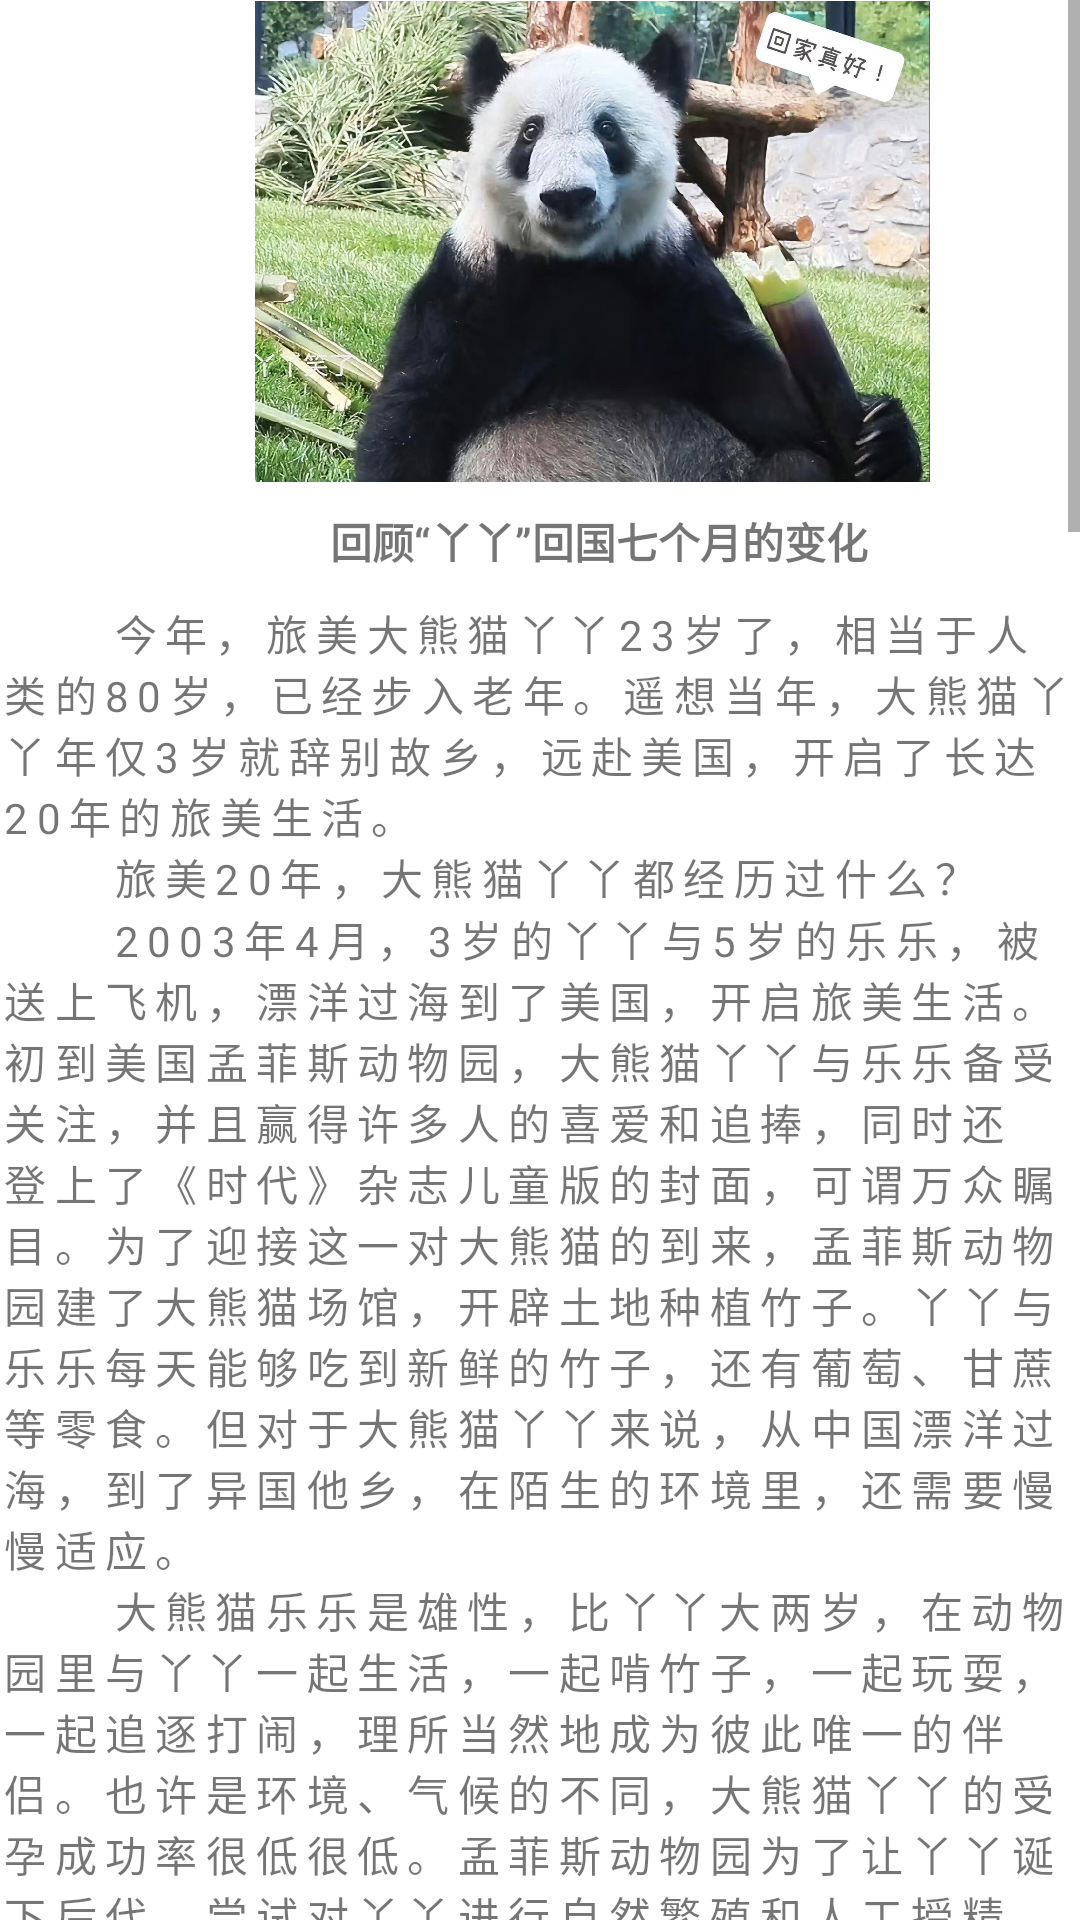

Here is an Android app screen rendered from its layout file. Give the layout XML and the strings, colors and styles it references.
<!-- AndroidManifest.xml: application theme Theme.NewsClient -->
<!-- res/layout/slide1.xml -->
<?xml version="1.0" encoding="utf-8"?>
<androidx.constraintlayout.widget.ConstraintLayout xmlns:android="http://schemas.android.com/apk/res/android"
    xmlns:tools="http://schemas.android.com/tools"
    android:layout_width="match_parent"
    android:layout_height="match_parent">

    <ScrollView
        android:layout_width="match_parent"
        android:layout_height="match_parent"
        tools:layout_editor_absoluteX="27dp"
        tools:layout_editor_absoluteY="110dp">

        <LinearLayout
            android:layout_width="match_parent"
            android:layout_height="wrap_content"
            android:orientation="vertical">

            <RelativeLayout
                android:layout_width="match_parent"
                android:layout_height="match_parent">

                <ImageView
                    android:layout_marginLeft="85dp"
                    android:layout_width="225dp"
                    android:layout_height="161dp"
                    android:src="@drawable/slide1"></ImageView>


                <TextView
                    android:layout_width="match_parent"
                    android:layout_height="wrap_content"
                    android:layout_marginLeft="110dp"
                    android:layout_marginTop="170dp"
                    android:text="回顾“丫丫”回国七个月的变化"
                    android:textStyle="bold"></TextView>

            </RelativeLayout>
            <LinearLayout
                android:layout_width="match_parent"
                android:layout_height="wrap_content"
                android:orientation="vertical">
                <TextView
                    android:letterSpacing="0.2"
                    android:layout_marginTop="10dp"
                    android:layout_width="match_parent"
                    android:layout_height="wrap_content"
                    android:text="      今年，旅美大熊猫丫丫23岁了，相当于人类的80岁，已经步入老年。遥想当年，大熊猫丫丫年仅3岁就辞别故乡，远赴美国，开启了长达20年的旅美生活。"></TextView>
                <TextView
                    android:letterSpacing="0.2"
                    android:layout_width="match_parent"
                    android:layout_height="wrap_content"
                    android:text="      旅美20年，大熊猫丫丫都经历过什么？"></TextView>
                <TextView
                    android:letterSpacing="0.2"
                    android:layout_width="match_parent"
                    android:layout_height="wrap_content"
                    android:text="      2003年4月，3岁的丫丫与5岁的乐乐，被送上飞机，漂洋过海到了美国，开启旅美生活。初到美国孟菲斯动物园，大熊猫丫丫与乐乐备受关注，并且赢得许多人的喜爱和追捧，同时还登上了《时代》杂志儿童版的封面，可谓万众瞩目。为了迎接这一对大熊猫的到来，孟菲斯动物园建了大熊猫场馆，开辟土地种植竹子。丫丫与乐乐每天能够吃到新鲜的竹子，还有葡萄、甘蔗等零食。但对于大熊猫丫丫来说，从中国漂洋过海，到了异国他乡，在陌生的环境里，还需要慢慢适应。"></TextView>

                <TextView
                    android:layout_width="match_parent"
                    android:layout_height="wrap_content"
                    android:letterSpacing="0.2"
                    android:text="      大熊猫乐乐是雄性，比丫丫大两岁，在动物园里与丫丫一起生活，一起啃竹子，一起玩耍，一起追逐打闹，理所当然地成为彼此唯一的伴侣。也许是环境、气候的不同，大熊猫丫丫的受孕成功率很低很低。孟菲斯动物园为了让丫丫诞下后代，尝试对丫丫进行自然繁殖和人工授精。2007年，丫丫6岁，终于怀孕了，但不久后流产。检查原因是，丫丫体内黄体荷尔蒙指标低，无法使胚囊获得足够营养。2009年，丫丫再次流产。可怜的丫丫，承担着身体与精神的痛苦，只有乐乐能给她一些安慰了。时间到了2013年，本该是丫丫与乐乐回国的日期，但是孟菲斯动物园提出再续约10年。回国遥遥无期。"></TextView>

                <TextView
                    android:letterSpacing="0.2"
                    android:layout_width="match_parent"
                    android:layout_height="wrap_content"
                    android:text="      从2013年到2023年，是大熊猫丫丫在孟菲斯动物园生活的第二个十年，时间如流水，丫丫从年富力强的青年步入了老年。在2020年底，从大熊猫丫丫与乐乐的照片看，它们身躯瘦削，精神不济，一点都没有大熊猫该有的丰腴与精神。而且，丫丫的身上有粉红色的裸露生皮，乐乐的肩胛骨突出，明显是营养不良。动物园是不是对大熊猫很不好？可以看到的是，两只大熊猫生活的空间非常狭小，还堆积了粪便，很久不清理。其次，喂给大熊猫的食物，没有竹笋，也没有新鲜的竹子。丫丫的牙齿磨损，啃个竹子都很费劲，难怪会营养不良。"></TextView>

                <ImageView
                    android:layout_marginTop="10dp"
                    android:layout_marginBottom="10dp"
                    android:layout_width="420dp"
                    android:layout_height="300dp"
                    android:src="@drawable/yyone"></ImageView>
                <TextView
                    android:letterSpacing="0.2"
                    android:layout_width="match_parent"
                    android:layout_height="wrap_content"
                    android:text="      然而，动物园方给出的回应是，丫丫的体型较小，不是供给的食物不好导致营养不良，而是因为她的家族遗传原因，且患有皮肤病。她年纪大了，状态不如年轻时期是正常的。更糟糕的是，2023年2月，25岁的大熊猫乐乐因病死亡，丫丫失去了唯一的伴侣。丫丫瘦成皮包骨，仿佛变了个样。丫丫更孤独了，有时候绕着树干转圈，不知道在干什么。有时候趴在石头上半天不动一下。有时候抱着树干发呆，留给外界一个孤独的背影。"></TextView>
                <TextView
                    android:letterSpacing="0.2"
                    android:layout_width="match_parent"
                    android:layout_height="wrap_content"
                    android:text="      旅日大熊猫香香成了大明星，旅韩大熊猫福宝被宠成小公主，旅法大熊猫圆梦是一个优雅绅士，都过着“集万千宠爱于一身”的生活。而旅美大熊猫丫丫的状况却很差，不仅身体瘦弱、患病，而且精神上也出现了抑郁症状。多地商场外墙上出现巨幅大熊猫丫丫的海报，许多同胞都很心疼丫丫，期盼着丫丫可以早日回国，落叶归根，安享晚年。在千万人的期盼中，终于在4月27日这天，旅美20年的大熊猫丫丫，回家了！"></TextView>
                <TextView
                    android:letterSpacing="0.2"
                    android:layout_width="match_parent"
                    android:layout_height="wrap_content"
                    android:text="      丫丫回国后，我国的兽医团队早就等候在机场，他们不仅为丫丫送去了新鲜的竹子，还会24小时陪护丫丫，前往封闭的隔离检疫区。6月6日，北京动物园微博 发布视频，“丫丫”回到北京动物园后，正在熟悉、适应这里的生活环境，“丫丫”身体状态平稳。"></TextView>
                <TextView
                    android:letterSpacing="0.2"
                    android:layout_width="match_parent"
                    android:layout_height="wrap_content"
                    android:text="      至今，回国已有七个月，丫丫的身体状况越来越好，变回了白白胖胖的样子。祝愿丫丫余生健康快乐幸福，永远顺遂。"></TextView>
            </LinearLayout>
            <RelativeLayout
                android:layout_width="match_parent"
                android:layout_height="wrap_content">
                <LinearLayout
                    android:layout_marginTop="10dp"
                    android:layout_marginBottom="10dp"
                    android:layout_width="match_parent"
                    android:layout_height="match_parent"
                    android:orientation="horizontal">
                    <ImageView
                        android:layout_marginLeft="1dp"
                        android:layout_width="200dp"
                        android:layout_height="200dp"
                        android:src="@drawable/yytwo"></ImageView>
                    <ImageView
                        android:layout_marginLeft="5dp"
                        android:layout_width="200dp"
                        android:layout_height="200dp"
                        android:src="@drawable/yythree"></ImageView>
                </LinearLayout>
            </RelativeLayout>
            <RelativeLayout
                android:layout_marginTop="10dp"
                android:layout_width="wrap_content"
                android:layout_height="wrap_content">
                <TextView
                    android:layout_marginTop="3dp"
                    android:layout_marginLeft="240dp"
                    android:layout_width="wrap_content"
                    android:layout_height="wrap_content"
                    android:text="您对该文章的态度是:"></TextView>
                <ImageButton
                    android:id="@+id/like"
                    android:layout_marginLeft="380dp"
                    android:layout_width="24dp"
                    android:layout_height="24dp"
                    android:src="@drawable/nolike"></ImageButton>
                <ImageView
                    android:layout_marginLeft="10dp"
                    android:layout_marginTop="50dp"
                    android:layout_width="24dp"
                    android:layout_height="24dp"
                    android:src="@drawable/talk"></ImageView>
                <EditText
                    android:id="@+id/comment"
                    android:layout_marginRight="95dp"
                    android:layout_marginLeft="40dp"
                    android:layout_marginTop="50dp"
                    android:layout_marginBottom="20dp"
                    android:layout_width="match_parent"
                    android:background="#D3D3D3"
                    android:layout_height="wrap_content"></EditText>

                <Button
                    android:id="@+id/yes"
                    android:layout_marginTop="38dp"
                    android:layout_marginLeft="330dp"
                    android:textSize="15dp"
                    android:layout_width="78dp"
                    android:layout_height="45dp"
                    android:text="发送"></Button>
            </RelativeLayout>
            <TextView
                android:layout_width="match_parent"
                android:layout_height="wrap_content"
                android:text="评论区"
                android:layout_marginLeft="180dp"
                android:textStyle="bold"
                android:textColor="@color/black"></TextView>
            <TextView
                android:id="@+id/showcomment"
                android:layout_marginLeft="10dp"
                android:layout_width="match_parent"
                android:layout_height="wrap_content"
                android:layout_marginBottom="20dp"
                android:textSize="15dp"></TextView>
        </LinearLayout>
    </ScrollView>
</androidx.constraintlayout.widget.ConstraintLayout>
<!-- resources referenced by this layout -->
<resources>
  <!-- drawable nolike (drawable) -->
  <vector android:alpha="0.88" android:height="24dp"
      android:tint="#000000" android:viewportHeight="24"
      android:viewportWidth="24" android:width="24dp" xmlns:android="http://schemas.android.com/apk/res/android">
      <path android:fillColor="@android:color/white" android:pathData="M13.11,5.72l-0.57,2.89c-0.12,0.59 0.04,1.2 0.42,1.66 0.38,0.46 0.94,0.73 1.54,0.73H20v1.08L17.43,18H9.34c-0.18,0 -0.34,-0.16 -0.34,-0.34V9.82l4.11,-4.1M14,2L7.59,8.41C7.21,8.79 7,9.3 7,9.83v7.83C7,18.95 8.05,20 9.34,20h8.1c0.71,0 1.36,-0.37 1.72,-0.97l2.67,-6.15c0.11,-0.25 0.17,-0.52 0.17,-0.8V11c0,-1.1 -0.9,-2 -2,-2h-5.5l0.92,-4.65c0.05,-0.22 0.02,-0.46 -0.08,-0.66 -0.23,-0.45 -0.52,-0.86 -0.88,-1.22L14,2zM4,9H2v11h2c0.55,0 1,-0.45 1,-1v-9c0,-0.55 -0.45,-1 -1,-1z"/>
  </vector>
  <!-- drawable slide1: jpg bitmap (drawable, 267268 bytes) -->
  <!-- drawable talk (drawable) -->
  <vector android:alpha="0.88" android:autoMirrored="true"
      android:height="24dp" android:tint="#090707"
      android:viewportHeight="24" android:viewportWidth="24"
      android:width="24dp" xmlns:android="http://schemas.android.com/apk/res/android">
      <path android:fillColor="@android:color/white" android:pathData="M20,2L4,2c-1.1,0 -1.99,0.9 -1.99,2L2,22l4,-4h14c1.1,0 2,-0.9 2,-2L22,4c0,-1.1 -0.9,-2 -2,-2zM6,9h12v2L6,11L6,9zM14,14L6,14v-2h8v2zM18,8L6,8L6,6h12v2z"/>
  </vector>
  <!-- drawable yyone: jpg bitmap (drawable, 55988 bytes) -->
  <!-- drawable yythree: jpg bitmap (drawable, 87947 bytes) -->
  <!-- drawable yytwo: jpg bitmap (drawable, 174441 bytes) -->
  <style name="Theme.NewsClient" parent="Base.Theme.NewsClient" />
  <style name="Base.Theme.NewsClient" parent="Theme.MaterialComponents.Light.NoActionBar">
          
          
      </style>
  <!-- not gathered from this repository: default colours our renderer supplied (Android Studio template values) -->
  <color name="black">#FF000000</color>
</resources>
